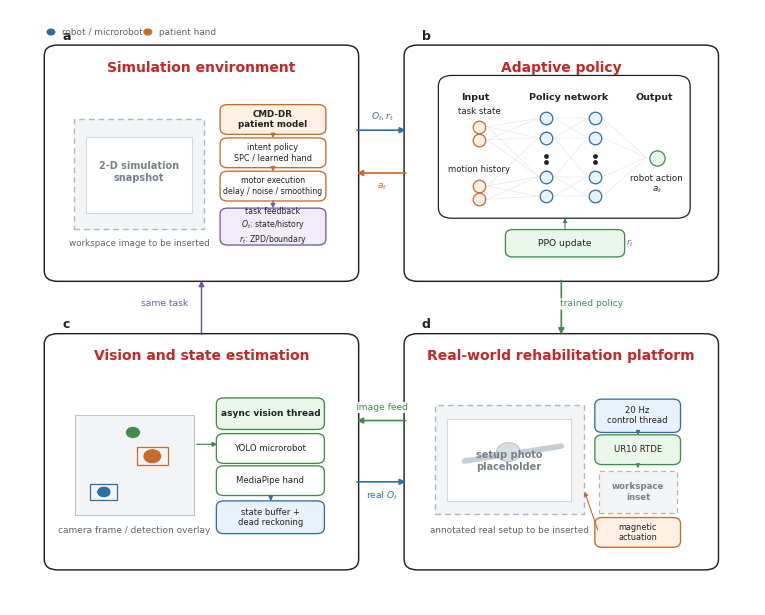

This chart was generated by the following Python code:
from pathlib import Path
import matplotlib as mpl
import matplotlib.pyplot as plt
from matplotlib.patches import FancyBboxPatch, Rectangle, Circle, FancyArrowPatch
from matplotlib.lines import Line2D

OUT_DIR = Path("manuscripts/figures/paper_ready")
DRAFT_DIR = Path("manuscripts/figures/drafts")
OUT_DIR.mkdir(parents=True, exist_ok=True)
DRAFT_DIR.mkdir(parents=True, exist_ok=True)

mpl.rcParams.update({
    "font.family": "DejaVu Sans",
    "font.size": 8,
    "pdf.fonttype": 42,
    "ps.fonttype": 42,
    "svg.fonttype": "none",
})

C = {
    "black": "#222222",
    "gray": "#5F6368",
    "border": "#222222",
    "light_border": "#AEB7C2",
    "grid": "#DDE1E7",
    "blue": "#2F6FA5",
    "blue_l": "#E9F2FB",
    "orange": "#C76B2D",
    "orange_l": "#FFF0E3",
    "green": "#3F8C4D",
    "green_l": "#EAF6EA",
    "purple": "#7358A6",
    "purple_l": "#F1ECF8",
    "red": "#C92525",
    "red_l": "#FCEAEA",
    "photo": "#F3F4F6",
    "photo2": "#FFFFFF",
}

fig = plt.figure(figsize=(7.45, 5.95), dpi=450)
ax = fig.add_axes([0, 0, 1, 1])
ax.set_xlim(0, 1)
ax.set_ylim(0, 1)
ax.axis("off")


def txt(x, y, s, size=8, weight="normal", color=None, ha="center", va="center", z=20, **kw):
    ax.text(x, y, s, fontsize=size, fontweight=weight, color=color or C["black"], ha=ha, va=va, zorder=z, **kw)


def panel(x, y, w, h, label, title):
    p = FancyBboxPatch((x, y), w, h, boxstyle="round,pad=0.006,rounding_size=0.018", facecolor="white", edgecolor=C["border"], linewidth=1.05, zorder=0)
    ax.add_patch(p)
    txt(x + 0.018, y + h + 0.021, label, size=9, weight="bold", ha="left")
    txt(x + w / 2, y + h - 0.032, title, size=10, weight="bold", color=C["red"])


def box(x, y, w, h, s="", fc="white", ec=None, lw=0.95, r=0.010, size=7.0, weight="normal", color=None, z=5, ls="solid"):
    p = FancyBboxPatch((x, y), w, h, boxstyle=f"round,pad=0.005,rounding_size={r}", facecolor=fc, edgecolor=ec or C["border"], linewidth=lw, linestyle=ls, zorder=z)
    ax.add_patch(p)
    if s:
        txt(x + w / 2, y + h / 2, s, size=size, weight=weight, color=color, z=z + 1)
    return p


def rect(x, y, w, h, fc="white", ec=None, lw=0.9, z=5, ls="solid"):
    p = Rectangle((x, y), w, h, facecolor=fc, edgecolor=ec or C["border"], linewidth=lw, linestyle=ls, zorder=z)
    ax.add_patch(p)
    return p


def arrow(x1, y1, x2, y2, color=None, lw=1.18, ms=8.5, z=15):
    ax.add_patch(FancyArrowPatch((x1, y1), (x2, y2), arrowstyle="-|>", mutation_scale=ms, linewidth=lw, color=color or C["black"], connectionstyle="arc3,rad=0", zorder=z))


def label_box(x, y, s, color):
    txt(x, y, s, size=6.6, color=color, bbox=dict(boxstyle="round,pad=0.11", fc="white", ec="none", alpha=0.94))


def node(x, y, size=58, fc="white", ec=None, lw=0.7, z=8):
    ax.scatter([x], [y], s=size, marker="o", facecolors=fc, edgecolors=ec or C["blue"], linewidths=lw, zorder=z)


def grid_rect(x, y, w, h):
    rect(x, y, w, h, fc="#F8FAFD", ec="#BBC4CE", lw=0.8, z=4)
    for k in range(1, 6):
        xx = x + w * k / 6
        yy = y + h * k / 6
        ax.add_line(Line2D([xx, xx], [y, y + h], color=C["grid"], lw=0.42, zorder=4))
        ax.add_line(Line2D([x, x + w], [yy, yy], color=C["grid"], lw=0.42, zorder=4))

# Geometry.
lx, rx = 0.052, 0.535
by, ty = 0.065, 0.550
pw, ph = 0.410, 0.385
panel(lx, ty, pw, ph, "a", "Simulation environment")
panel(rx, ty, pw, ph, "b", "Adaptive policy")
panel(lx, by, pw, ph, "c", "Vision and state estimation")
panel(rx, by, pw, ph, "d", "Real-world rehabilitation platform")

# a) Simulation environment: 2-D snapshot placeholder + environment logic.
sx, sy = lx, ty
rect(sx + 0.034, sy + 0.082, 0.174, 0.184, fc=C["photo"], ec="#AEB7C2", lw=1.0, ls=(0, (4, 3)))
rect(sx + 0.050, sy + 0.108, 0.142, 0.128, fc="white", ec="#D3D8DF", lw=0.8)
txt(sx + 0.121, sy + 0.178, "2-D simulation\nsnapshot", size=7.0, weight="bold", color="#7A8088")
txt(sx + 0.121, sy + 0.058, "workspace image to be inserted", size=6.3, color=C["gray"])

box(sx + 0.235, sy + 0.246, 0.132, 0.040, "CMD-DR\npatient model", fc=C["orange_l"], ec=C["orange"], size=6.3, weight="bold")
box(sx + 0.235, sy + 0.190, 0.132, 0.040, "intent policy\nSPC / learned hand", fc="white", ec=C["orange"], size=5.9)
box(sx + 0.235, sy + 0.134, 0.132, 0.040, "motor execution\ndelay / noise / smoothing", fc="white", ec=C["orange"], size=5.7)
box(sx + 0.235, sy + 0.060, 0.132, 0.052, "task feedback\n$O_t$: state/history\n$r_t$: ZPD/boundary", fc=C["purple_l"], ec=C["purple"], size=5.6)
arrow(sx + 0.301, sy + 0.246, sx + 0.301, sy + 0.230, color=C["orange"], lw=0.85, ms=6.5)
arrow(sx + 0.301, sy + 0.190, sx + 0.301, sy + 0.174, color=C["orange"], lw=0.85, ms=6.5)
arrow(sx + 0.301, sy + 0.134, sx + 0.301, sy + 0.112, color=C["purple"], lw=0.85, ms=6.5)

# b) Adaptive policy as a generic RL neural network. Detailed dual-stream and auxiliary heads are shown separately.
px, py = rx, ty
network_x, network_y, network_w, network_h = px + 0.045, py + 0.105, 0.328, 0.230
box(network_x, network_y, network_w, network_h, fc="#FFFFFF", ec=C["border"], lw=0.9, r=0.018)
txt(px + 0.090, py + 0.303, "Input", size=6.8, weight="bold")
txt(px + 0.215, py + 0.303, "Policy network", size=6.8, weight="bold")
txt(px + 0.330, py + 0.303, "Output", size=6.8, weight="bold")

# Input groups use nodes only, avoiding heavy nested boxes.
txt(px + 0.095, py + 0.280, "task state", size=6.1)
txt(px + 0.095, py + 0.182, "motion history", size=6.1)
input_nodes = [(px + 0.095, py + yy) for yy in [0.254, 0.232, 0.154, 0.132]]
for xnode, ynode in input_nodes:
    node(xnode, ynode, size=82, fc=C["orange_l"], ec=C["orange"], lw=0.9)

hidden1 = [(px + 0.185, py + yy) for yy in [0.268, 0.235, 0.170, 0.137]]
hidden2 = [(px + 0.250, py + yy) for yy in [0.268, 0.235, 0.170, 0.137]]
for nodes in [hidden1, hidden2]:
    for xnode, ynode in nodes:
        node(xnode, ynode, size=82, fc=C["blue_l"], ec=C["blue"], lw=0.9)
for yy in [0.205, 0.194]:
    node(px + 0.185, py + yy, size=12, fc=C["black"], ec=C["black"], lw=0)
    node(px + 0.250, py + yy, size=12, fc=C["black"], ec=C["black"], lw=0)
output = (px + 0.333, py + 0.202)
node(output[0], output[1], size=120, fc=C["green_l"], ec=C["green"], lw=0.9)
txt(px + 0.333, py + 0.157, "robot action\n$a_t$", size=6.3)

for x1, y1 in input_nodes:
    for x2, y2 in hidden1:
        if abs(y1 - y2) < 0.085:
            ax.add_line(Line2D([x1 + 0.011, x2 - 0.011], [y1, y2], color="#D7DEE8", lw=0.32, zorder=6))
for x1, y1 in hidden1:
    for x2, y2 in hidden2:
        if abs(y1 - y2) < 0.070:
            ax.add_line(Line2D([x1 + 0.011, x2 - 0.011], [y1, y2], color="#D7DEE8", lw=0.32, zorder=6))
for x1, y1 in hidden2:
    ax.add_line(Line2D([x1 + 0.011, output[0] - 0.014], [y1, output[1]], color="#D7DEE8", lw=0.32, zorder=6))

box(px + 0.135, py + 0.040, 0.150, 0.036, "PPO update", fc=C["green_l"], ec=C["green"], size=6.6)
txt(px + 0.292, py + 0.058, r"$r_t$", size=6.2, color=C["purple"], ha="left")
arrow(px + 0.210, py + 0.076, px + 0.210, py + 0.105, color=C["green"], lw=0.8, ms=6)

# c) Vision/state estimation.
vx, vy = lx, by
rect(vx + 0.035, vy + 0.086, 0.160, 0.168, fc=C["photo"], ec="#BBC4CE", lw=0.8)
rect(vx + 0.056, vy + 0.112, 0.035, 0.026, fc="none", ec=C["blue"], lw=0.9)
rect(vx + 0.118, vy + 0.170, 0.042, 0.030, fc="none", ec=C["orange"], lw=0.9)
ax.add_patch(Circle((vx + 0.074, vy + 0.125), 0.0095, facecolor=C["blue"], edgecolor="white", lw=0.4, zorder=7))
ax.add_patch(Circle((vx + 0.139, vy + 0.185), 0.0125, facecolor=C["orange"], edgecolor="white", lw=0.4, zorder=7))
ax.add_patch(Circle((vx + 0.113, vy + 0.225), 0.0100, facecolor=C["green"], edgecolor="white", lw=0.4, zorder=7))
txt(vx + 0.115, vy + 0.060, "camera frame / detection overlay", size=6.5, color=C["gray"])
box(vx + 0.230, vy + 0.235, 0.135, 0.043, "async vision thread", fc=C["green_l"], ec=C["green"], size=6.5, weight="bold")
box(vx + 0.230, vy + 0.178, 0.135, 0.040, "YOLO microrobot", fc="white", ec=C["green"], size=6.1)
box(vx + 0.230, vy + 0.124, 0.135, 0.040, "MediaPipe hand", fc="white", ec=C["green"], size=6.1)
box(vx + 0.230, vy + 0.060, 0.135, 0.045, "state buffer +\ndead reckoning", fc=C["blue_l"], ec=C["blue"], size=6.0)
arrow(vx + 0.195, vy + 0.205, vx + 0.230, vy + 0.205, color=C["green"], lw=0.9, ms=7)
arrow(vx + 0.298, vy + 0.124, vx + 0.298, vy + 0.105, color=C["blue"], lw=0.8, ms=6)

# d) Real-world platform with placeholders.
rx0, ry0 = rx, by
rect(rx0 + 0.035, ry0 + 0.088, 0.200, 0.183, fc=C["photo"], ec="#AEB7C2", lw=1.0, ls=(0, (4, 3)))
rect(rx0 + 0.052, ry0 + 0.110, 0.166, 0.137, fc="white", ec="#D3D8DF", lw=0.8)
ax.add_line(Line2D([rx0 + 0.075, rx0 + 0.205], [ry0 + 0.177, ry0 + 0.202], color="#C6CDD5", lw=4.0, solid_capstyle="round", zorder=6))
ax.add_patch(Circle((rx0 + 0.134, ry0 + 0.192), 0.016, facecolor="#D9DEE5", edgecolor="#B8C0CA", lw=0.7, zorder=7))
txt(rx0 + 0.135, ry0 + 0.177, "setup photo\nplaceholder", size=7.0, weight="bold", color="#7A8088")
rect(rx0 + 0.255, ry0 + 0.090, 0.105, 0.070, fc=C["photo"], ec="#AEB7C2", lw=0.9, ls=(0, (4, 3)))
txt(rx0 + 0.308, ry0 + 0.125, "workspace\ninset", size=6.2, weight="bold", color="#7A8088")
box(rx0 + 0.255, ry0 + 0.230, 0.105, 0.046, "20 Hz\ncontrol thread", fc=C["blue_l"], ec=C["blue"], size=6.1)
box(rx0 + 0.255, ry0 + 0.176, 0.105, 0.040, "UR10 RTDE", fc=C["green_l"], ec=C["green"], size=6.1)
box(rx0 + 0.255, ry0 + 0.037, 0.105, 0.040, "magnetic\nactuation", fc=C["orange_l"], ec=C["orange"], size=5.9)
arrow(rx0 + 0.308, ry0 + 0.230, rx0 + 0.308, ry0 + 0.216, color=C["blue"], lw=0.8, ms=6)
arrow(rx0 + 0.308, ry0 + 0.176, rx0 + 0.308, ry0 + 0.160, color=C["green"], lw=0.8, ms=6)
arrow(rx0 + 0.255, ry0 + 0.057, rx0 + 0.235, ry0 + 0.130, color=C["orange"], lw=0.8, ms=6)
txt(rx0 + 0.135, ry0 + 0.060, "annotated real setup to be inserted", size=6.4, color=C["gray"])

# Inter-panel connectors, strictly straight.
arrow(lx + pw, ty + 0.248, rx, ty + 0.248, color=C["blue"], lw=1.2, ms=8.5)
label_box(0.500, ty + 0.270, r"$O_t, r_t$", C["blue"])
arrow(rx, ty + 0.176, lx + pw, ty + 0.176, color=C["orange"], lw=1.2, ms=8.5)
label_box(0.500, ty + 0.153, r"$a_t$", C["orange"])
arrow(rx + pw / 2, ty, rx + pw / 2, by + ph, color=C["green"], lw=1.2, ms=8.5)
label_box(rx + pw / 2 + 0.040, 0.506, "trained policy", C["green"])
arrow(rx, by + 0.245, lx + pw, by + 0.245, color=C["green"], lw=1.2, ms=8.5)
label_box(0.500, by + 0.267, "image feed", C["green"])
arrow(lx + pw, by + 0.142, rx, by + 0.142, color=C["blue"], lw=1.2, ms=8.5)
label_box(0.500, by + 0.119, r"real $O_t$", C["blue"])
arrow(lx + pw / 2, by + ph, lx + pw / 2, ty, color=C["purple"], lw=1.05, ms=8)
label_box(lx + pw / 2 - 0.050, 0.506, "same task", C["purple"])

# Legend.
ax.add_patch(Circle((0.055, 0.963), 0.006, facecolor=C["blue"], edgecolor="none"))
txt(0.070, 0.963, "robot / microrobot", size=6.4, color=C["gray"], ha="left")
ax.add_patch(Circle((0.185, 0.963), 0.006, facecolor=C["orange"], edgecolor="none"))
txt(0.200, 0.963, "patient hand", size=6.4, color=C["gray"], ha="left")

for path in [
    OUT_DIR / "fig_overview_system_framework_orthogonal_v9.png",
    DRAFT_DIR / "fig_overview_system_framework_orthogonal_v9_draft.png",
]:
    fig.savefig(path, dpi=450, bbox_inches="tight", pad_inches=0.035, facecolor="white")
fig.savefig(OUT_DIR / "fig_overview_system_framework_orthogonal_v9.pdf", bbox_inches="tight", pad_inches=0.035, facecolor="white")
fig.savefig(OUT_DIR / "fig_overview_system_framework_orthogonal_v9.svg", bbox_inches="tight", pad_inches=0.035, facecolor="white")
plt.close(fig)

print((OUT_DIR / "fig_overview_system_framework_orthogonal_v9.png").as_posix())
print((OUT_DIR / "fig_overview_system_framework_orthogonal_v9.pdf").as_posix())
print((OUT_DIR / "fig_overview_system_framework_orthogonal_v9.svg").as_posix())
print((DRAFT_DIR / "fig_overview_system_framework_orthogonal_v9_draft.png").as_posix())
